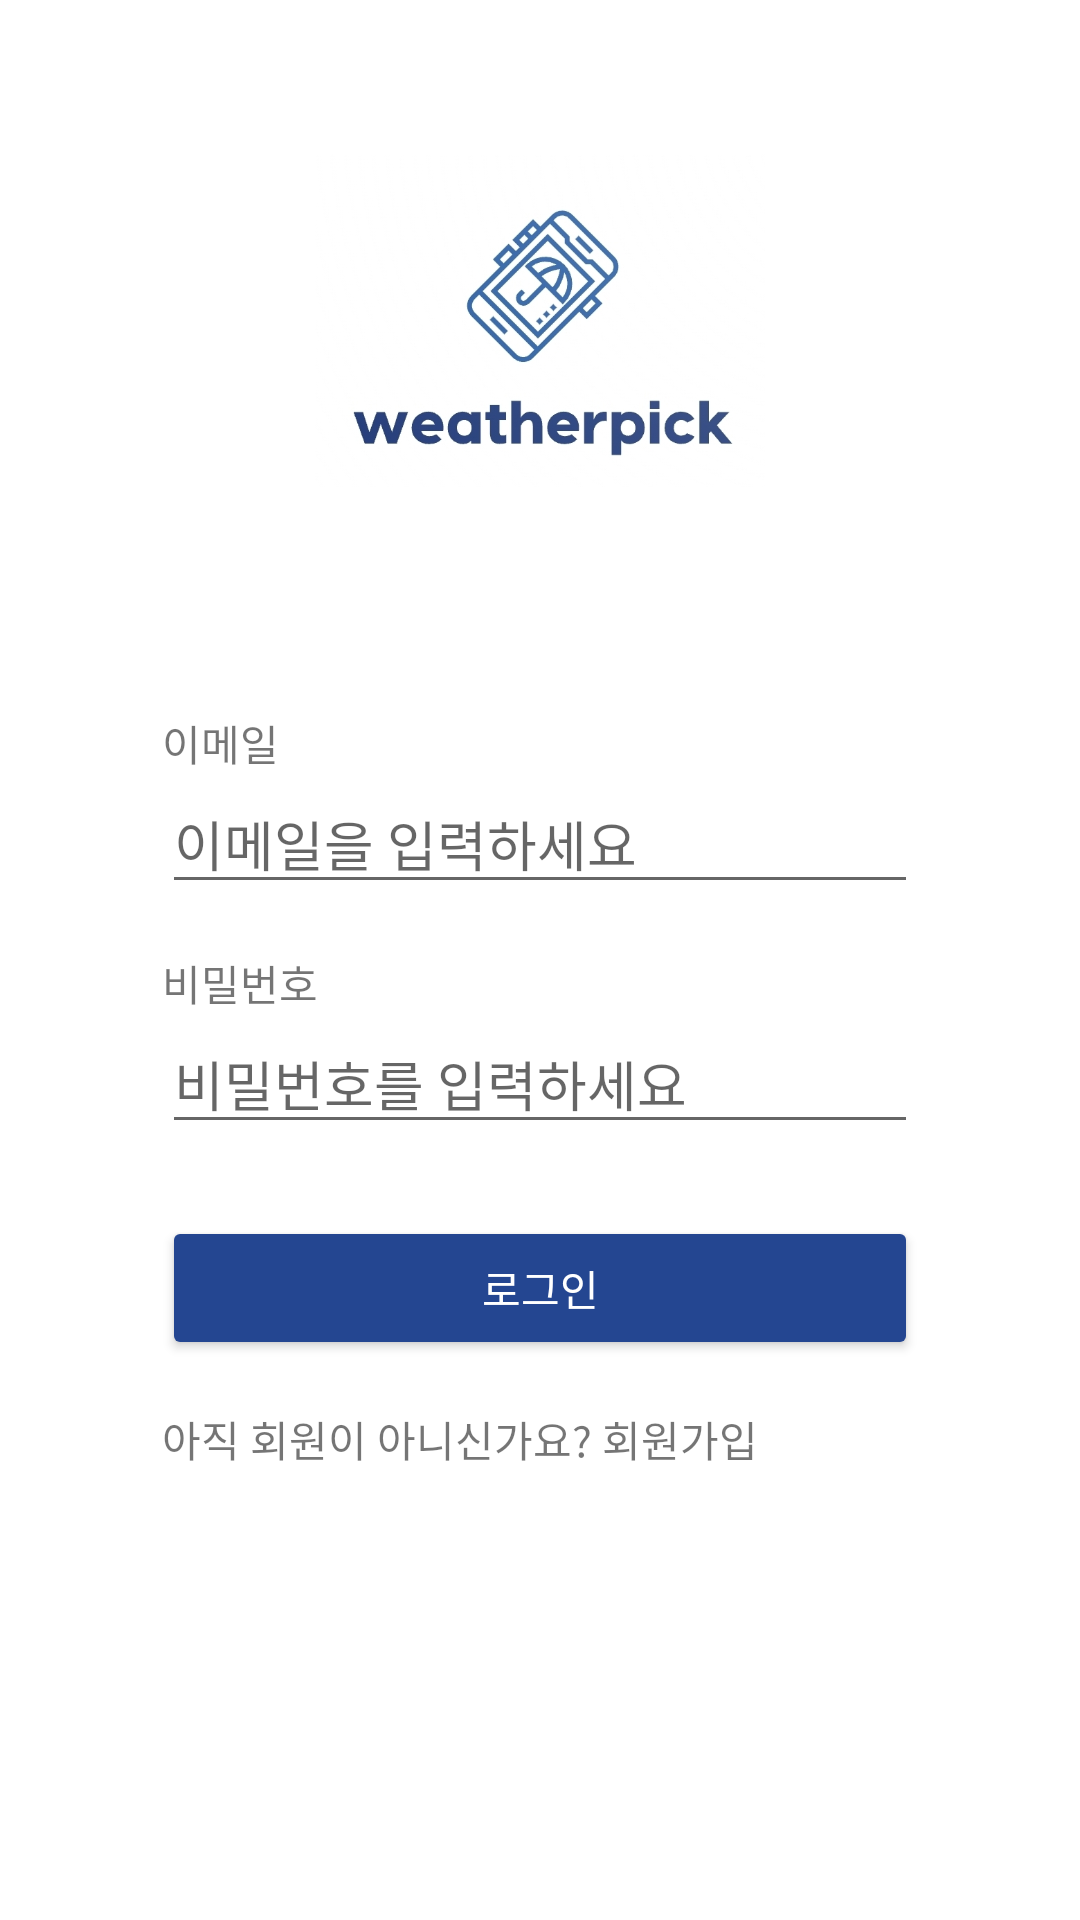

The Android layout XML behind this screen, and the referenced resources:
<!-- AndroidManifest.xml: application theme Theme.Weatherpick -->
<!-- res/layout/activity_login.xml -->
<?xml version="1.0" encoding="utf-8"?>
<LinearLayout xmlns:android="http://schemas.android.com/apk/res/android"
    android:layout_width="match_parent"
    android:layout_height="match_parent"
    android:orientation="vertical"
    android:gravity="center">

    
    <ImageView
        android:layout_width="150dp"
        android:layout_height="0dp"
        android:layout_weight="1"
        android:src="@drawable/logo1"
        android:contentDescription="@string/app_name"
        android:scaleType="fitCenter" />

    
    <LinearLayout
        android:layout_width="300dp"
        android:layout_height="0dp"
        android:layout_weight="2"
        android:orientation="vertical"
        android:padding="24dp">

        <TextView
            android:layout_width="wrap_content"
            android:layout_height="wrap_content"
            android:text="이메일" />

        <EditText
            android:id="@+id/emailEditText"
            android:layout_width="match_parent"
            android:layout_height="wrap_content"
            android:hint="이메일을 입력하세요"
            android:inputType="textEmailAddress" />

        <TextView
            android:layout_width="wrap_content"
            android:layout_height="wrap_content"
            android:text="비밀번호"
            android:layout_marginTop="16dp" />

        <EditText
            android:id="@+id/pwEditText"
            android:layout_width="match_parent"
            android:layout_height="wrap_content"
            android:hint="비밀번호를 입력하세요"
            android:inputType="textPassword" />

        
        <Button
            android:id="@+id/loginButton"
            android:layout_width="match_parent"
            android:layout_height="wrap_content"
            android:text="로그인"
            android:layout_marginTop="24dp"
            android:backgroundTint="#244691"
            android:textColor="#FFFFFF" />

        
        <TextView
            android:id="@+id/signUpTextView"
            android:layout_width="wrap_content"
            android:layout_height="wrap_content"
            android:text="아직 회원이 아니신가요? 회원가입"
            android:layout_marginTop="16dp" />
    </LinearLayout>
</LinearLayout>
<!-- resources referenced by this layout -->
<resources>
  <!-- drawable logo1: jpg bitmap (drawable, 97472 bytes) -->
  <string name="app_name">Weatherpick</string>
  <style name="Theme.Weatherpick" parent="Theme.AppCompat.Light.DarkActionBar">
          
          <item name="colorPrimary">@color/purple_500</item>
          <item name="colorPrimaryDark">@color/purple_700</item>
          <item name="colorAccent">@color/teal_200</item>
          <item name="android:windowBackground">@android:color/white</item>
      </style>
  <color name="purple_500">#6200EE</color>
  <color name="purple_700">#3700B3</color>
  <color name="teal_200">#03DAC5</color>
</resources>
